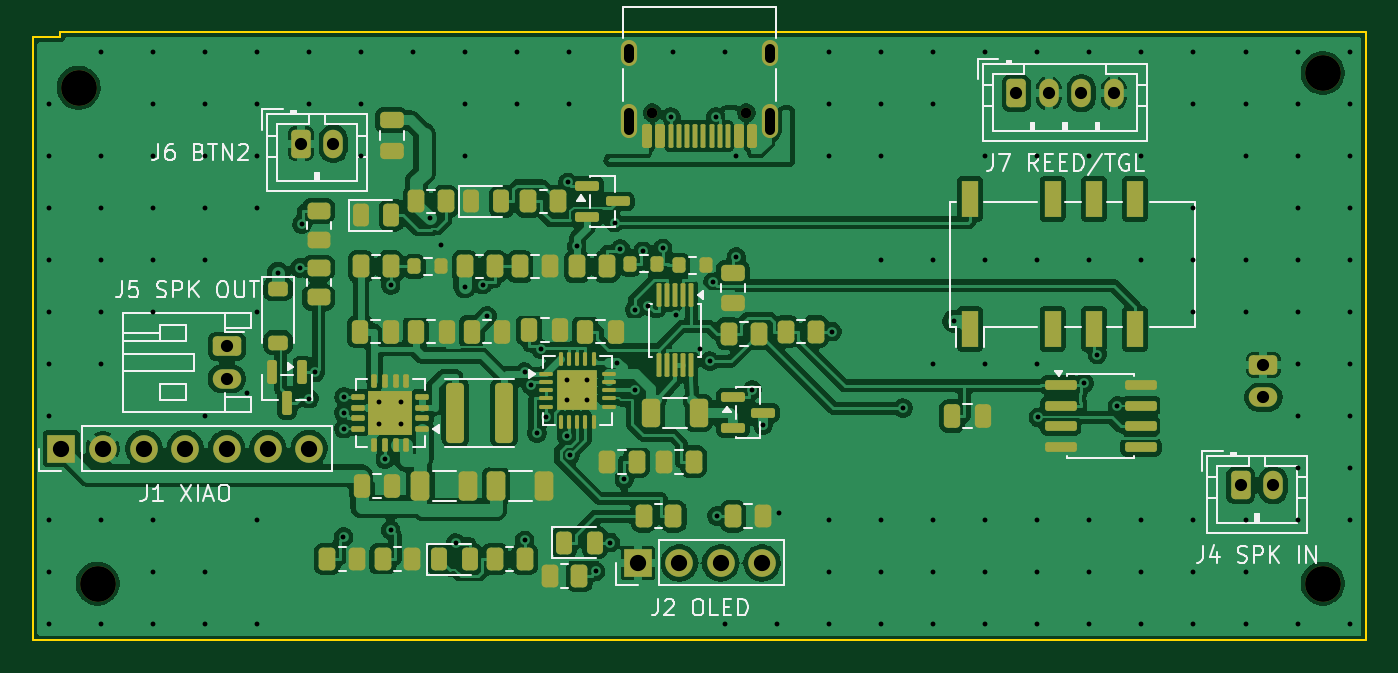
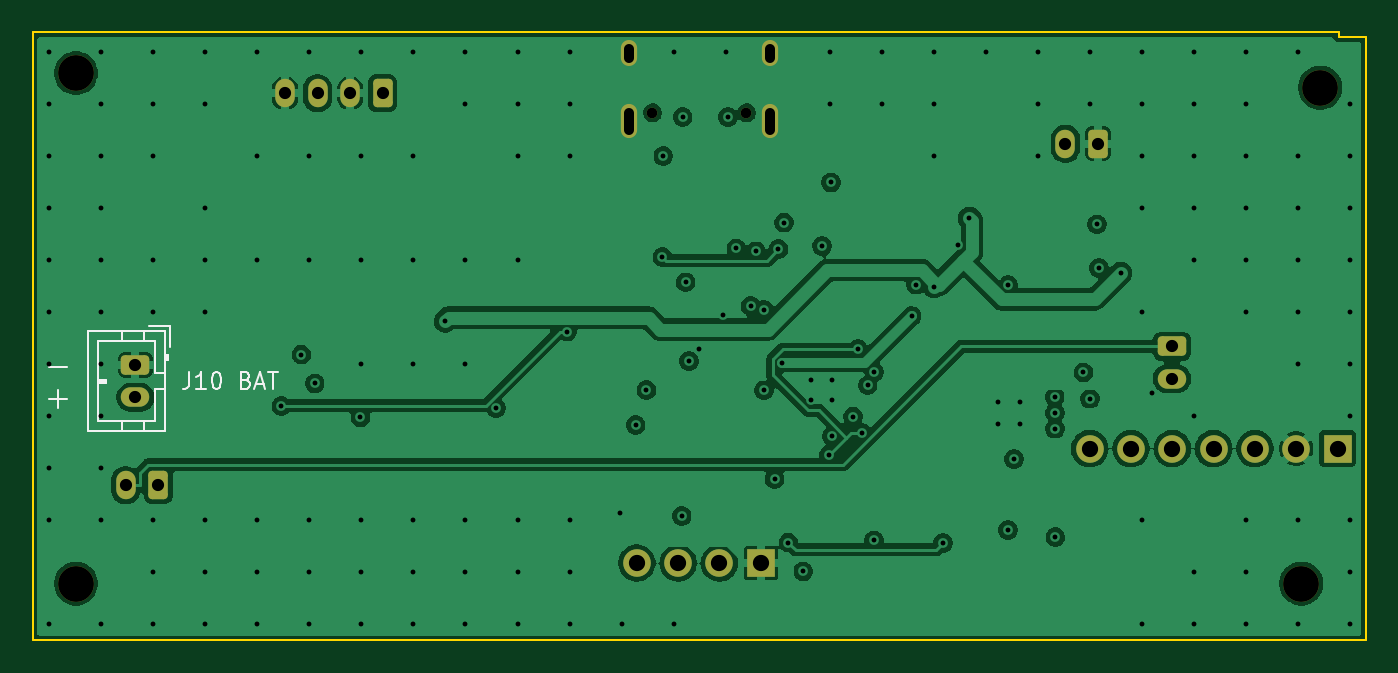
Circuit board: 13 layer files. Board 82.0 x 37.4 mm.
- bottom_copper: katanori61-B_Cu.gbr (108325 bytes)
- bottom_mask: katanori61-B_Mask.gbr (2512 bytes)
- paste: katanori61-B_Paste.gbr (455 bytes)
- bottom_silk: katanori61-B_Silkscreen.gbr (4473 bytes)
- outline: katanori61-Edge_Cuts.gbr (777 bytes)
- top_copper: katanori61-F_Cu.gbr (304677 bytes)
- top_mask: katanori61-F_Mask.gbr (9771 bytes)
- paste: katanori61-F_Paste.gbr (8695 bytes)
- top_silk: katanori61-F_Silkscreen.gbr (30984 bytes)
- inner_copper: katanori61-In1_Cu.gbr (112098 bytes)
- inner_copper: katanori61-In2_Cu.gbr (18084 bytes)
- drill: katanori61-NPTH.drl (480 bytes)
- drill: katanori61-PTH.drl (3784 bytes)

=== bottom_copper: katanori61-B_Cu.gbr (108325 bytes, source omitted) ===
=== bottom_mask: katanori61-B_Mask.gbr (2512 bytes, source withheld) ===
=== paste: katanori61-B_Paste.gbr ===
%TF.GenerationSoftware,KiCad,Pcbnew,10.0.6*%
%TF.CreationDate,2026-09-17T11:58:28+09:00*%
%TF.ProjectId,katanori61,6b617461-6e6f-4726-9936-312e6b696361,rev?*%
%TF.SameCoordinates,Original*%
%TF.FileFunction,Paste,Bot*%
%TF.FilePolarity,Positive*%
%FSLAX46Y46*%
G04 Gerber Fmt 4.6, Leading zero omitted, Abs format (unit mm)*
G04 Created by KiCad (PCBNEW 10.0.6) date 2026-09-17 11:58:28*
%MOMM*%
%LPD*%
G01*
G04 APERTURE LIST*
G04 APERTURE END LIST*
M02*

=== bottom_silk: katanori61-B_Silkscreen.gbr ===
%TF.GenerationSoftware,KiCad,Pcbnew,10.0.6*%
%TF.CreationDate,2026-09-17T11:58:28+09:00*%
%TF.ProjectId,katanori61,6b617461-6e6f-4726-9936-312e6b696361,rev?*%
%TF.SameCoordinates,Original*%
%TF.FileFunction,Legend,Bot*%
%TF.FilePolarity,Positive*%
%FSLAX46Y46*%
G04 Gerber Fmt 4.6, Leading zero omitted, Abs format (unit mm)*
G04 Created by KiCad (PCBNEW 10.0.6) date 2026-09-17 11:58:28*
%MOMM*%
%LPD*%
G01*
G04 APERTURE LIST*
%ADD10C,0.150000*%
G04 APERTURE END LIST*
D10*
X120998683Y-60556533D02*
X119932017Y-60556533D01*
X120998683Y-62556533D02*
X119932017Y-62556533D01*
X120465350Y-63089866D02*
X120465350Y-62023200D01*
X112377506Y-60904819D02*
X112377506Y-61619104D01*
X112377506Y-61619104D02*
X112425125Y-61761961D01*
X112425125Y-61761961D02*
X112520363Y-61857200D01*
X112520363Y-61857200D02*
X112663220Y-61904819D01*
X112663220Y-61904819D02*
X112758458Y-61904819D01*
X111377506Y-61904819D02*
X111948934Y-61904819D01*
X111663220Y-61904819D02*
X111663220Y-60904819D01*
X111663220Y-60904819D02*
X111758458Y-61047676D01*
X111758458Y-61047676D02*
X111853696Y-61142914D01*
X111853696Y-61142914D02*
X111948934Y-61190533D01*
X110758458Y-60904819D02*
X110663220Y-60904819D01*
X110663220Y-60904819D02*
X110567982Y-60952438D01*
X110567982Y-60952438D02*
X110520363Y-61000057D01*
X110520363Y-61000057D02*
X110472744Y-61095295D01*
X110472744Y-61095295D02*
X110425125Y-61285771D01*
X110425125Y-61285771D02*
X110425125Y-61523866D01*
X110425125Y-61523866D02*
X110472744Y-61714342D01*
X110472744Y-61714342D02*
X110520363Y-61809580D01*
X110520363Y-61809580D02*
X110567982Y-61857200D01*
X110567982Y-61857200D02*
X110663220Y-61904819D01*
X110663220Y-61904819D02*
X110758458Y-61904819D01*
X110758458Y-61904819D02*
X110853696Y-61857200D01*
X110853696Y-61857200D02*
X110901315Y-61809580D01*
X110901315Y-61809580D02*
X110948934Y-61714342D01*
X110948934Y-61714342D02*
X110996553Y-61523866D01*
X110996553Y-61523866D02*
X110996553Y-61285771D01*
X110996553Y-61285771D02*
X110948934Y-61095295D01*
X110948934Y-61095295D02*
X110901315Y-61000057D01*
X110901315Y-61000057D02*
X110853696Y-60952438D01*
X110853696Y-60952438D02*
X110758458Y-60904819D01*
X108901315Y-61381009D02*
X108758458Y-61428628D01*
X108758458Y-61428628D02*
X108710839Y-61476247D01*
X108710839Y-61476247D02*
X108663220Y-61571485D01*
X108663220Y-61571485D02*
X108663220Y-61714342D01*
X108663220Y-61714342D02*
X108710839Y-61809580D01*
X108710839Y-61809580D02*
X108758458Y-61857200D01*
X108758458Y-61857200D02*
X108853696Y-61904819D01*
X108853696Y-61904819D02*
X109234648Y-61904819D01*
X109234648Y-61904819D02*
X109234648Y-60904819D01*
X109234648Y-60904819D02*
X108901315Y-60904819D01*
X108901315Y-60904819D02*
X108806077Y-60952438D01*
X108806077Y-60952438D02*
X108758458Y-61000057D01*
X108758458Y-61000057D02*
X108710839Y-61095295D01*
X108710839Y-61095295D02*
X108710839Y-61190533D01*
X108710839Y-61190533D02*
X108758458Y-61285771D01*
X108758458Y-61285771D02*
X108806077Y-61333390D01*
X108806077Y-61333390D02*
X108901315Y-61381009D01*
X108901315Y-61381009D02*
X109234648Y-61381009D01*
X108282267Y-61619104D02*
X107806077Y-61619104D01*
X108377505Y-61904819D02*
X108044172Y-60904819D01*
X108044172Y-60904819D02*
X107710839Y-61904819D01*
X107520362Y-60904819D02*
X106948934Y-60904819D01*
X107234648Y-61904819D02*
X107234648Y-60904819D01*
%TO.C,J10*%
X113590000Y-58090000D02*
X114840000Y-58090000D01*
X115200000Y-58390000D02*
X115200000Y-59000000D01*
X116500000Y-58390000D02*
X116500000Y-59000000D01*
X114500000Y-59000000D02*
X118000000Y-59000000D01*
X118000000Y-59000000D02*
X118000000Y-63900000D01*
X113590000Y-59340000D02*
X113590000Y-58090000D01*
X113690000Y-59850000D02*
X113890000Y-59850000D01*
X113690000Y-60150000D02*
X113690000Y-59850000D01*
X113790000Y-60150000D02*
X113790000Y-59850000D01*
X113890000Y-60150000D02*
X113690000Y-60150000D01*
X113890000Y-60950000D02*
X114500000Y-60950000D01*
X114500000Y-60950000D02*
X114500000Y-59000000D01*
X117500000Y-61350000D02*
X117500000Y-61550000D01*
X118000000Y-61350000D02*
X117500000Y-61350000D01*
X118000000Y-61450000D02*
X117500000Y-61450000D01*
X117500000Y-61550000D02*
X118000000Y-61550000D01*
X114500000Y-61950000D02*
X113890000Y-61950000D01*
X114500000Y-63900000D02*
X114500000Y-61950000D01*
X118000000Y-63900000D02*
X114500000Y-63900000D01*
X115200000Y-64510000D02*
X115200000Y-63900000D01*
X116500000Y-64510000D02*
X116500000Y-63900000D01*
X113890000Y-58390000D02*
X118610000Y-58390000D01*
X118610000Y-64510000D01*
X113890000Y-64510000D01*
X113890000Y-58390000D01*
%TD*%
M02*

=== outline: katanori61-Edge_Cuts.gbr ===
%TF.GenerationSoftware,KiCad,Pcbnew,10.0.6*%
%TF.CreationDate,2026-09-17T11:58:28+09:00*%
%TF.ProjectId,katanori61,6b617461-6e6f-4726-9936-312e6b696361,rev?*%
%TF.SameCoordinates,Original*%
%TF.FileFunction,Profile,NP*%
%FSLAX46Y46*%
G04 Gerber Fmt 4.6, Leading zero omitted, Abs format (unit mm)*
G04 Created by KiCad (PCBNEW 10.0.6) date 2026-09-17 11:58:28*
%MOMM*%
%LPD*%
G01*
G04 APERTURE LIST*
%TA.AperFunction,Profile*%
%ADD10C,0.100000*%
%TD*%
G04 APERTURE END LIST*
D10*
X40000000Y-77400000D02*
X122024000Y-77400000D01*
X122024000Y-77400000D02*
X122024000Y-40000000D01*
X122024000Y-40000000D02*
X41694000Y-40000000D01*
X41694000Y-40000000D02*
X41694000Y-40300000D01*
X41694000Y-40300000D02*
X40000000Y-40300000D01*
X40000000Y-40300000D02*
X40000000Y-77400000D01*
M02*

=== top_copper: katanori61-F_Cu.gbr (304677 bytes, source omitted) ===
=== top_mask: katanori61-F_Mask.gbr (9771 bytes, source omitted) ===
=== paste: katanori61-F_Paste.gbr (8695 bytes, source omitted) ===
=== top_silk: katanori61-F_Silkscreen.gbr (30984 bytes, source omitted) ===
=== inner_copper: katanori61-In1_Cu.gbr (112098 bytes, source omitted) ===
=== inner_copper: katanori61-In2_Cu.gbr (18084 bytes, source omitted) ===
=== drill: katanori61-NPTH.drl ===
M48
; DRILL file KiCad 10.0.6 date 2026-09-17T11:58:28
; FORMAT={-:-/ absolute / metric / decimal}
; #@! TF.CreationDate,2026-09-17T11:58:28+09:00
; #@! TF.GenerationSoftware,Kicad,Pcbnew,10.0.6
; #@! TF.FileFunction,NonPlated,1,4,NPTH
FMAT,2
METRIC
; #@! TA.AperFunction,NonPlated,NPTH,ComponentDrill
T1C0.650
; #@! TA.AperFunction,NonPlated,NPTH,ComponentDrill
T2C2.200
%
G90
G05
T1
X78.122Y-44.95
X83.902Y-44.95
T2
X42.834Y-43.406
X44.0Y-73.9
X119.354Y-42.5
X119.354Y-73.9
M30

=== drill: katanori61-PTH.drl ===
M48
; DRILL file KiCad 10.0.6 date 2026-09-17T11:58:28
; FORMAT={-:-/ absolute / metric / decimal}
; #@! TF.CreationDate,2026-09-17T11:58:28+09:00
; #@! TF.GenerationSoftware,Kicad,Pcbnew,10.0.6
; #@! TF.FileFunction,Plated,1,4,PTH
FMAT,2
METRIC
; #@! TA.AperFunction,Plated,PTH,ViaDrill
T1C0.300
; #@! TA.AperFunction,Plated,PTH,ComponentDrill
T2C0.600
; #@! TA.AperFunction,Plated,PTH,ComponentDrill
T3C0.750
; #@! TA.AperFunction,Plated,PTH,ComponentDrill
T4C1.000
%
G90
G05
T1
X41.0Y-44.4
X41.0Y-47.6
X41.0Y-50.8
X41.0Y-54.0
X41.0Y-57.2
X41.0Y-60.4
X41.0Y-63.6
X41.0Y-70.0
X41.0Y-73.2
X41.0Y-76.4
X44.2Y-41.2
X44.2Y-47.6
X44.2Y-50.8
X44.2Y-54.0
X44.2Y-57.2
X44.2Y-60.4
X44.2Y-70.0
X44.2Y-76.4
X47.4Y-41.2
X47.4Y-44.4
X47.4Y-47.6
X47.4Y-50.8
X47.4Y-54.0
X47.4Y-57.2
X47.4Y-70.0
X47.4Y-73.2
X47.4Y-76.4
X50.6Y-41.2
X50.6Y-44.4
X50.6Y-47.6
X50.6Y-50.8
X50.6Y-54.0
X50.6Y-63.6
X50.6Y-73.2
X50.6Y-76.4
X53.2Y-62.164
X53.8Y-41.2
X53.8Y-44.4
X53.8Y-47.6
X53.8Y-50.8
X53.8Y-57.2
X53.8Y-70.0
X53.8Y-76.4
X55.1Y-54.81
X56.434Y-54.481
X56.572Y-51.808
X56.994Y-62.531
X57.0Y-41.2
X57.0Y-44.4
X57.393Y-60.919
X59.124Y-71.033
X59.151Y-63.4
X59.157Y-64.375
X59.161Y-62.425
X60.2Y-41.2
X60.2Y-44.4
X60.2Y-47.6
X61.325Y-62.725
X61.325Y-64.075
X61.675Y-66.244
X62.022Y-70.611
X62.028Y-55.553
X62.675Y-62.725
X62.675Y-64.075
X63.4Y-41.2
X64.418Y-51.428
X65.136Y-53.093
X66.021Y-71.411
X66.589Y-55.652
X66.6Y-41.2
X66.6Y-44.4
X66.6Y-47.6
X67.681Y-55.518
X67.958Y-57.444
X69.8Y-41.2
X69.8Y-44.4
X70.256Y-60.899
X70.262Y-71.242
X70.669Y-61.711
X71.021Y-64.646
X71.248Y-59.481
X71.562Y-63.626
X72.852Y-64.844
X72.875Y-61.39
X72.875Y-62.64
X72.911Y-49.232
X73.0Y-41.2
X73.0Y-44.4
X73.053Y-66.001
X73.463Y-53.152
X74.125Y-61.39
X74.125Y-62.64
X74.624Y-73.155
X75.54Y-71.375
X75.8Y-51.7
X75.952Y-60.315
X76.155Y-53.339
X76.393Y-67.49
X77.034Y-57.059
X77.05Y-62.013
X77.548Y-53.465
X77.868Y-56.814
X78.744Y-53.291
X79.262Y-45.216
X79.4Y-41.2
X79.577Y-57.391
X81.029Y-59.474
X81.656Y-60.225
X81.864Y-55.372
X82.047Y-45.203
X82.102Y-69.76
X82.6Y-41.2
X82.6Y-76.4
X83.236Y-47.595
X83.285Y-53.815
X84.27Y-62.008
X84.938Y-64.152
X85.8Y-76.4
X85.9Y-69.537
X89.0Y-41.2
X89.0Y-44.4
X89.0Y-47.6
X89.0Y-70.0
X89.0Y-73.2
X89.0Y-76.4
X89.156Y-58.4
X92.2Y-41.2
X92.2Y-44.4
X92.2Y-47.6
X92.2Y-54.0
X92.2Y-70.0
X92.2Y-73.2
X92.2Y-76.4
X93.531Y-63.114
X95.4Y-41.2
X95.4Y-44.4
X95.4Y-54.0
X95.4Y-60.4
X95.4Y-70.0
X95.4Y-73.2
X95.4Y-76.4
X96.647Y-57.763
X98.6Y-41.2
X98.6Y-47.6
X98.6Y-54.0
X98.6Y-60.4
X98.6Y-70.0
X98.6Y-73.2
X98.6Y-76.4
X101.8Y-41.2
X101.8Y-47.6
X101.8Y-54.0
X101.8Y-60.4
X101.8Y-70.0
X101.8Y-73.2
X101.8Y-76.4
X101.861Y-63.685
X104.673Y-61.592
X105.0Y-41.2
X105.0Y-47.6
X105.0Y-54.0
X105.0Y-70.0
X105.0Y-73.2
X105.0Y-76.4
X105.486Y-59.818
X106.726Y-62.965
X108.2Y-41.2
X108.2Y-47.6
X108.2Y-54.0
X108.2Y-70.0
X108.2Y-73.2
X108.2Y-76.4
X111.4Y-41.2
X111.4Y-44.4
X111.4Y-50.8
X111.4Y-54.0
X111.4Y-57.2
X111.4Y-70.0
X111.4Y-73.2
X111.4Y-76.4
X114.6Y-41.2
X114.6Y-44.4
X114.6Y-47.6
X114.6Y-54.0
X114.6Y-57.2
X114.6Y-70.0
X114.6Y-73.2
X114.6Y-76.4
X117.8Y-41.2
X117.8Y-44.4
X117.8Y-47.6
X117.8Y-50.8
X117.8Y-54.0
X117.8Y-57.2
X117.8Y-60.4
X117.8Y-63.6
X117.8Y-66.8
X117.8Y-70.0
X117.8Y-76.4
X121.0Y-41.2
X121.0Y-44.4
X121.0Y-47.6
X121.0Y-50.8
X121.0Y-54.0
X121.0Y-57.2
X121.0Y-60.4
X121.0Y-63.6
X121.0Y-66.8
X121.0Y-70.0
X121.0Y-76.4
T3
X51.95Y-59.3
X51.95Y-61.3
X56.5Y-46.85
X58.5Y-46.85
X100.5Y-43.75
X102.5Y-43.75
X104.5Y-43.75
X106.5Y-43.75
X114.3Y-67.85
X115.7Y-60.45
X115.7Y-62.45
X116.3Y-67.85
T4
X41.77Y-65.595
X44.31Y-65.595
X46.85Y-65.595
X49.39Y-65.595
X51.93Y-65.595
X54.47Y-65.595
X57.01Y-65.595
X77.24Y-72.63
X79.78Y-72.63
X82.32Y-72.63
X84.86Y-72.63
T2
X76.692Y-41.6G85X76.692Y-41.0
G05
X76.692Y-46.03G85X76.692Y-44.93
G05
X85.332Y-41.6G85X85.332Y-41.0
G05
X85.332Y-46.03G85X85.332Y-44.93
G05
M30
